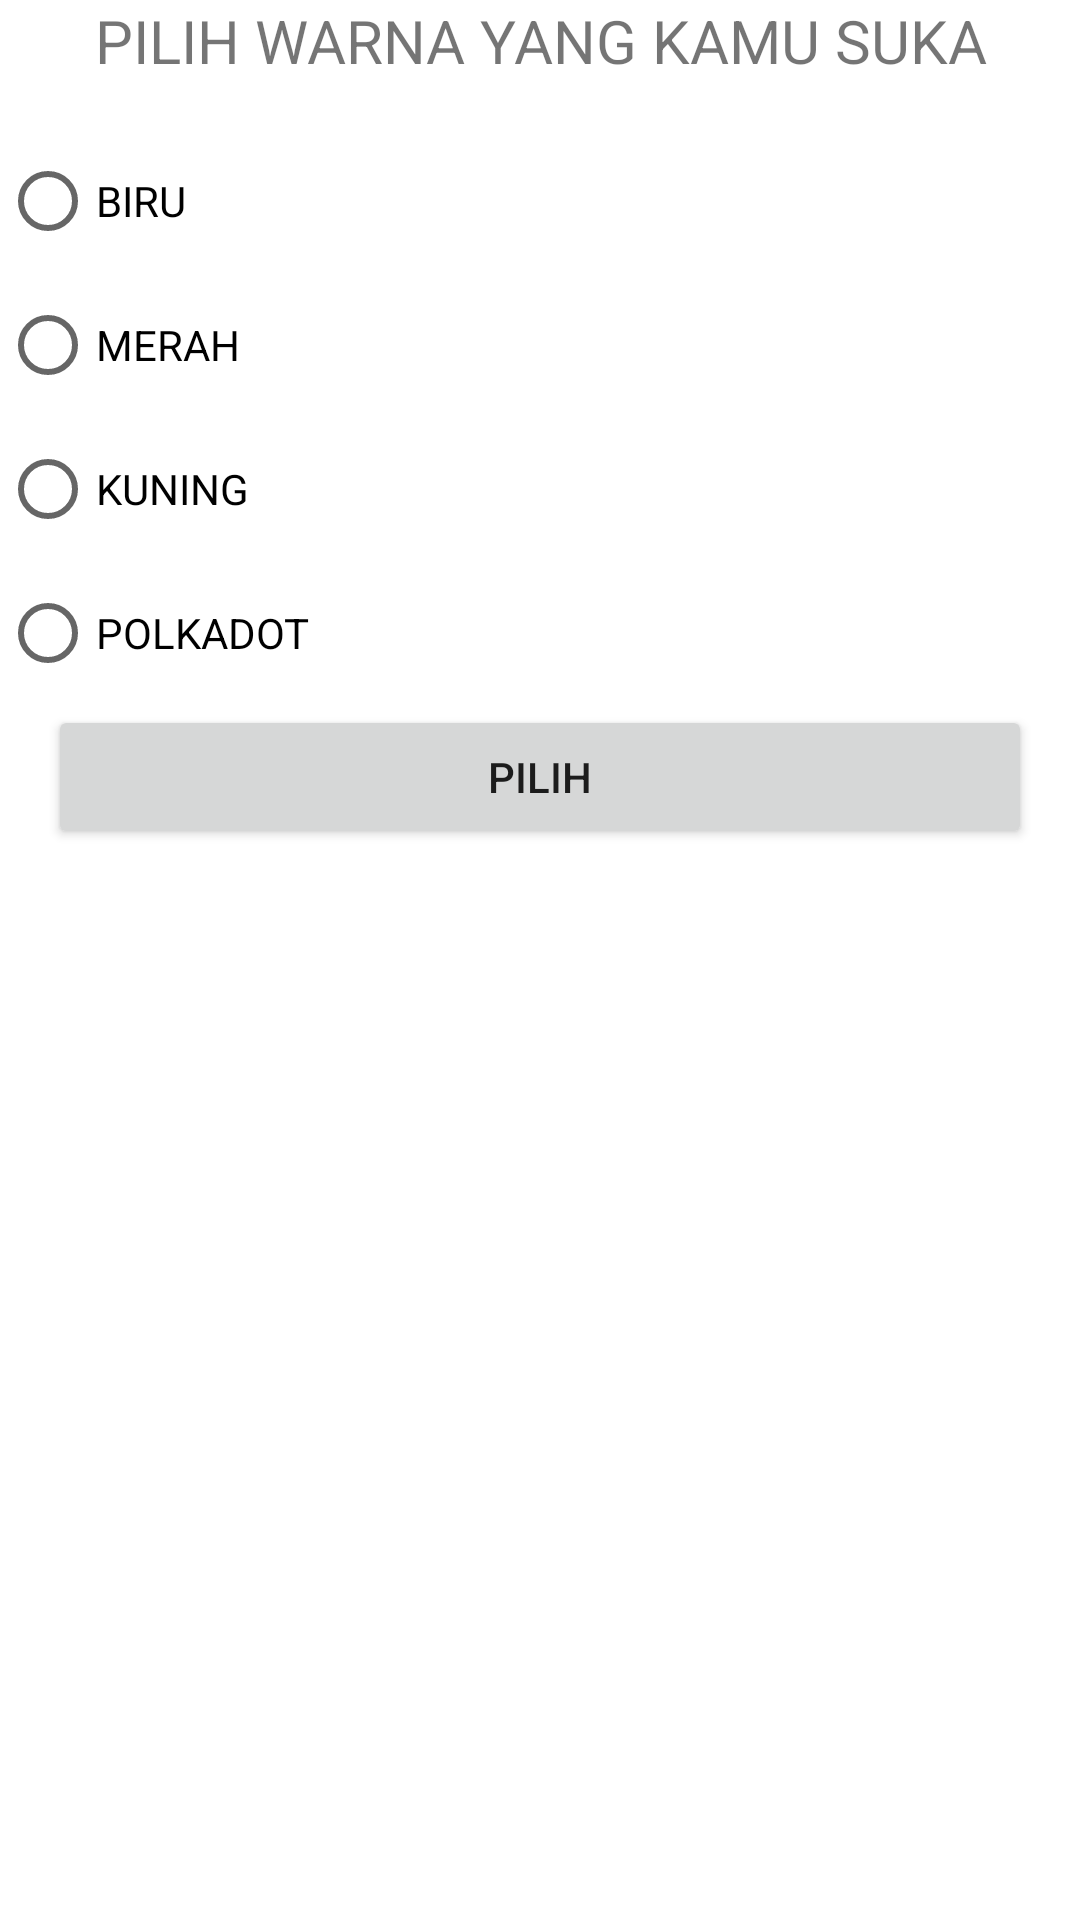

The Android layout XML behind this screen, and the referenced resources:
<!-- AndroidManifest.xml: application theme Theme.IntenAlvin -->
<!-- res/layout/activity_move_for_result.xml -->
<?xml version="1.0" encoding="utf-8"?>
<LinearLayout
    xmlns:android="http://schemas.android.com/apk/res/android"
    xmlns:tools="http://schemas.android.com/tools"
    android:layout_width="match_parent"
    android:layout_height="match_parent"
    tools:context=".MoveForResultActivity"
    android:orientation="vertical">


    <TextView
        android:id="@+id/textView2"
        android:layout_width="match_parent"
        android:layout_height="wrap_content"
        android:text="@string/choose_color"
        android:layout_marginBottom="@dimen/activity_veritcal_margin"
        android:layout_marginLeft="@dimen/activity_veritcal_margin"
        android:layout_marginRight="@dimen/activity_veritcal_margin"
        android:gravity="center"
        android:textSize="20sp"/>

    <RadioGroup
        android:layout_width="match_parent"
        android:layout_height="wrap_content"
        android:id="@+id/rg_color"
        android:orientation="vertical">

        <RadioButton
            android:id="@+id/rb_blue"
            android:layout_width="match_parent"
            android:layout_height="wrap_content"
            android:text="@string/_blue" />
        <RadioButton
            android:id="@+id/rb_red"
            android:layout_width="match_parent"
            android:layout_height="wrap_content"
            android:text="@string/_red" />
        <RadioButton
            android:id="@+id/rb_yellow"
            android:layout_width="match_parent"
            android:layout_height="wrap_content"
            android:text="@string/_yellow" />
        <RadioButton
            android:id="@+id/rb_polkadot"
            android:layout_width="match_parent"
            android:layout_height="wrap_content"
            android:text="@string/_polkadot" />
    </RadioGroup>

    <Button
        android:id="@+id/btn_choose"
        android:layout_width="match_parent"
        android:layout_height="wrap_content"
        android:layout_marginBottom="@dimen/activity_veritcal_margin"
        android:layout_marginLeft="@dimen/activity_veritcal_margin"
        android:layout_marginRight="@dimen/activity_veritcal_margin"
        android:text="@string/choose" />


</LinearLayout>
<!-- resources referenced by this layout -->
<resources>
  <dimen name="activity_veritcal_margin">16dp</dimen>
  <string name="_blue">BIRU</string>
  <string name="_polkadot">POLKADOT</string>
  <string name="_red">MERAH</string>
  <string name="_yellow">KUNING</string>
  <string name="choose">PILIH</string>
  <string name="choose_color">PILIH WARNA YANG KAMU SUKA</string>
  <style name="Theme.IntenAlvin" parent="Theme.MaterialComponents.DayNight.DarkActionBar">
          
          <item name="colorPrimary">@color/purple_500</item>
          <item name="colorPrimaryVariant">@color/purple_700</item>
          <item name="colorOnPrimary">@color/white</item>
          
          <item name="colorSecondary">@color/teal_200</item>
          <item name="colorSecondaryVariant">@color/teal_700</item>
          <item name="colorOnSecondary">@color/black</item>
          
          <item name="android:statusBarColor" tools:targetApi="l">?attr/colorPrimaryVariant</item>
          
      </style>
  <!-- not gathered from this repository: default colours our renderer supplied (Android Studio template values) -->
  <color name="purple_500">#FF6200EE</color>
  <color name="purple_700">#FF3700B3</color>
  <color name="teal_200">#FF03DAC5</color>
  <color name="teal_700">#FF018786</color>
  <color name="black">#FF000000</color>
  <color name="white">#FFFFFFFF</color>
</resources>
